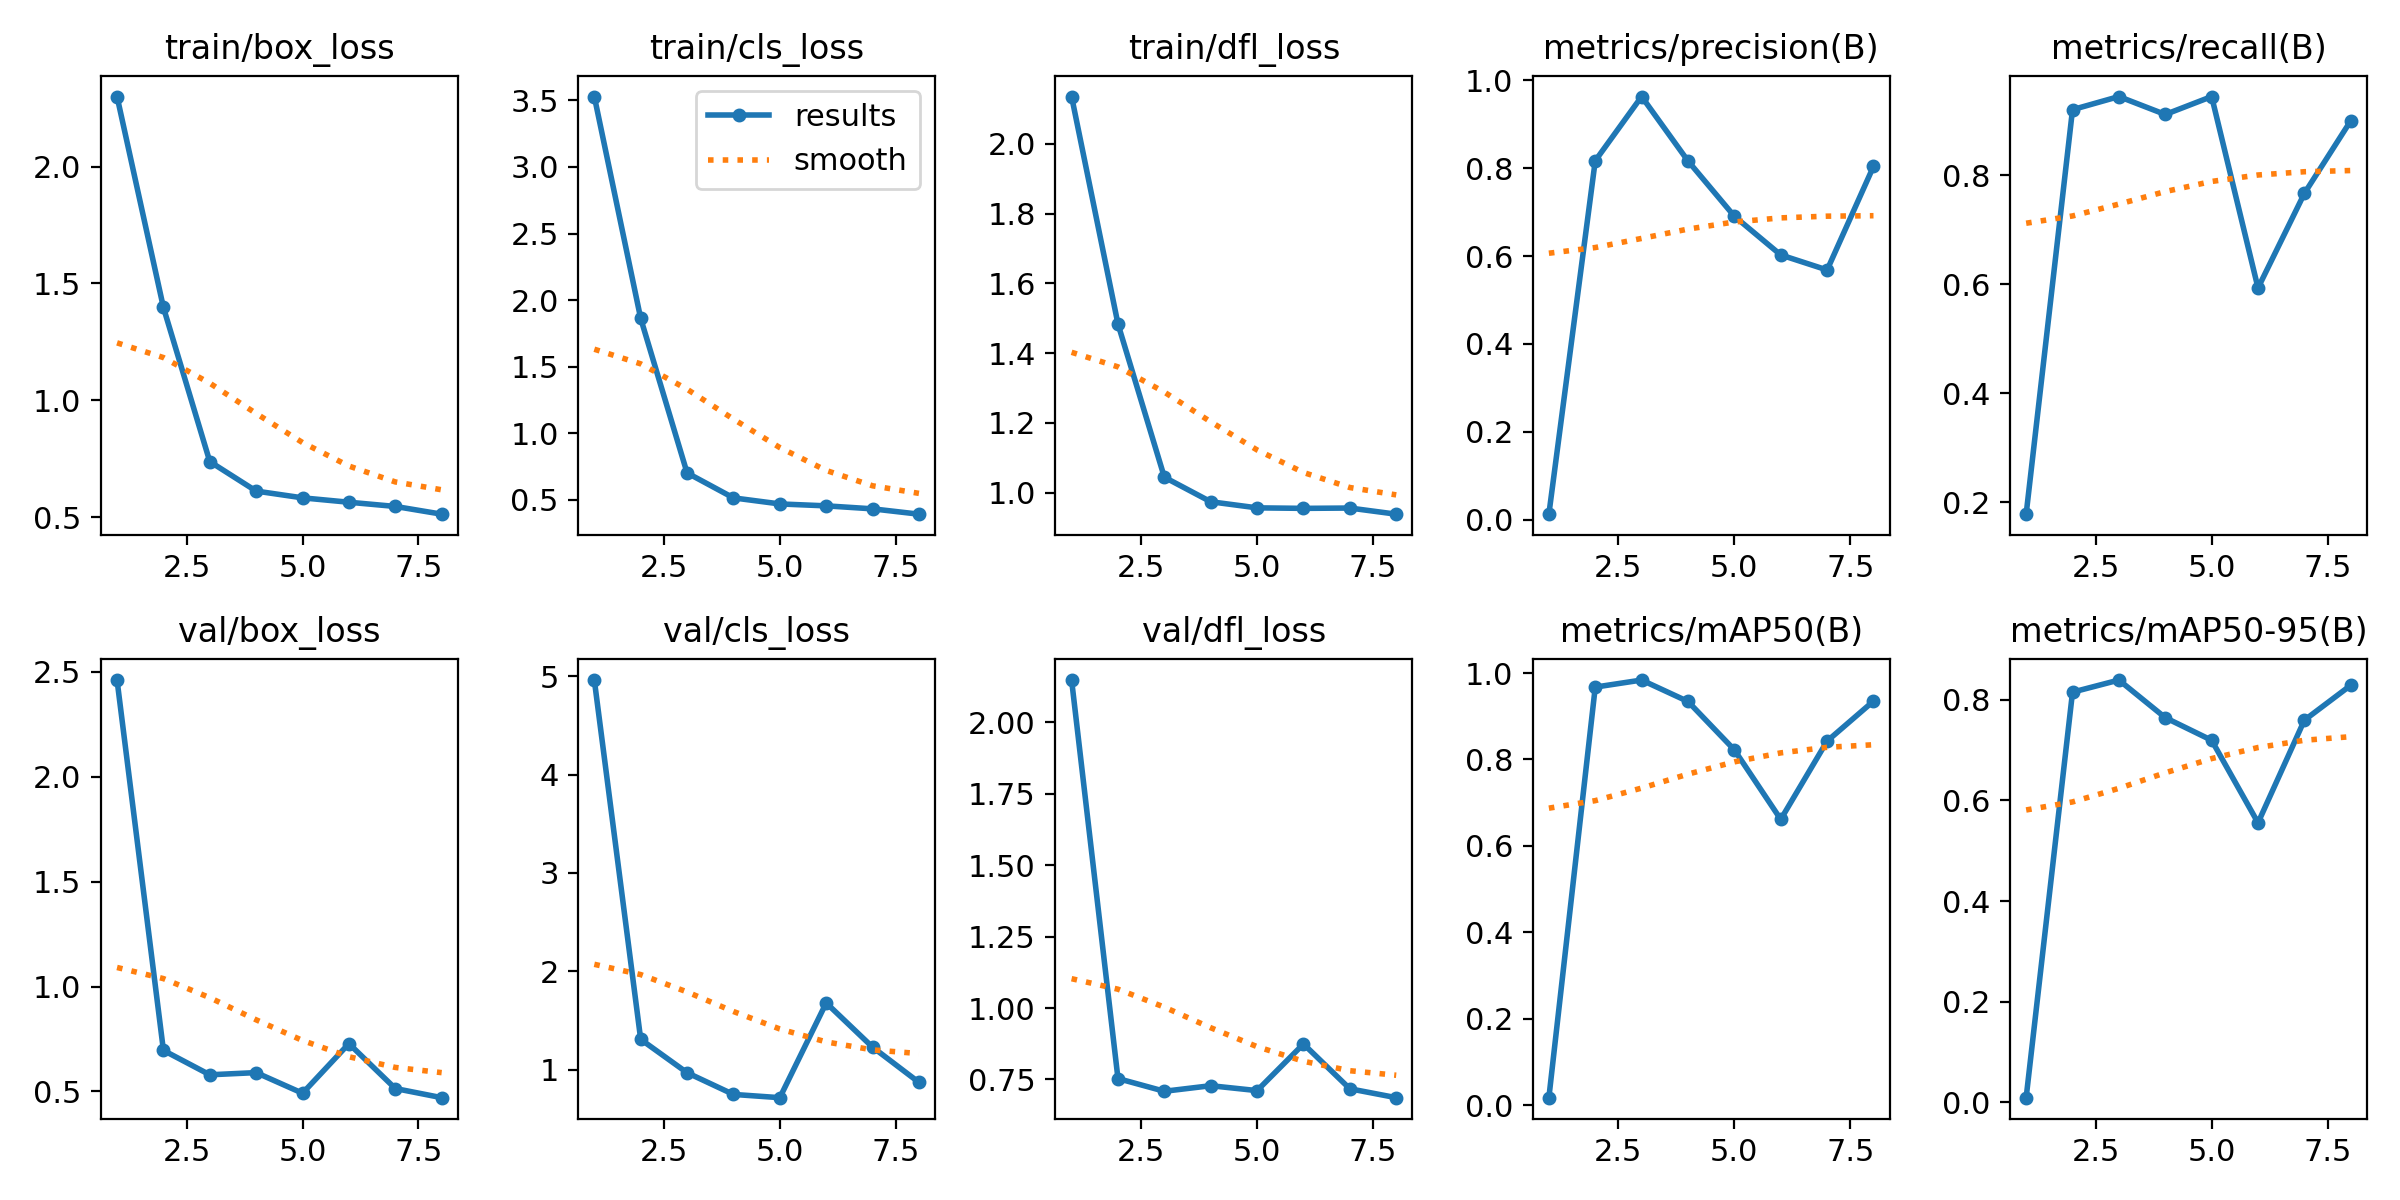

The table this chart was drawn from, first rows:
epoch, time, train/box_loss, train/cls_loss, train/dfl_loss, metrics/precision(B), metrics/recall(B), metrics/mAP50(B), metrics/mAP50-95(B), val/box_loss, val/cls_loss, val/dfl_loss, lr/pg0, lr/pg1, lr/pg2
1, 5.047, 2.3, 3.529, 2.135, 0.01258, 0.1778, 0.01766, 0.00949, 2.46, 4.961, 2.149, 0.0001143, 0.0001143, 0.0001143
2, 6.18, 1.397, 1.862, 1.484, 0.817, 0.9204, 0.9675, 0.8151, 0.6958, 1.307, 0.753, 0.0002381, 0.0002381, 0.0002381
3, 8.559, 0.7376, 0.7012, 1.044, 0.9632, 0.9444, 0.9838, 0.8392, 0.5796, 0.9677, 0.7085, 0.0003568, 0.0003568, 0.0003568
4, 10.65, 0.6114, 0.5133, 0.9741, 0.8165, 0.9115, 0.9342, 0.7645, 0.59, 0.7467, 0.728, 0.0004704, 0.0004704, 0.0004704
5, 12.05, 0.5825, 0.4678, 0.9565, 0.6907, 0.9444, 0.8223, 0.7195, 0.4918, 0.7136, 0.7108, 0.000579, 0.000579, 0.000579
6, 13.47, 0.5637, 0.4534, 0.9551, 0.6027, 0.593, 0.6614, 0.5556, 0.728, 1.677, 0.8741, 0.0006824, 0.0006824, 0.0006824
7, 14.73, 0.5457, 0.4309, 0.956, 0.5684, 0.7667, 0.8426, 0.7595, 0.5141, 1.228, 0.7172, 0.0007807, 0.0007807, 0.0007807
8, 16.42, 0.5126, 0.3908, 0.9384, 0.8041, 0.9, 0.935, 0.8289, 0.4706, 0.8693, 0.6861, 0.000874, 0.000874, 0.000874
